Run: headless pygame with SDL's dummy video driver; simulated clock (each Clock.tick advances the game by its frame time, no real sleeping); random seed 0; keys injected as events and as key.get_pressed() state; no mouse input.
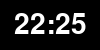
Frame 1 of 4 · flips 1–60 · no input
Frame 2 of 4 · flips 61–180 · tapped SPACE, RETURN · held RIGHT (→), D · screen unchanged from frame 1, image omitted
Frame 3 of 4 · flips 181–300 · held DOWN (↓), S · screen unchanged from frame 2, image omitted
Frame 4 of 4 · flips 301–420 · held LEFT (←), A, UP (↑), W · screen unchanged from frame 3, image omitted

The pygame program that drew these frames:

# -*- coding: utf-8 -*-
"""
Created on Mon Apr 24 11:23:50 2023

@author: davet

Simple clock in pygame

"""
import pygame
import os
import sys
from datetime import datetime

pygame.init()

# Get screen resolution
info = pygame.display.Info()
screen_width = info.current_w
screen_height = info.current_h

# Set window position
window_width = 100
window_height = 50
buffer_x = 50
buffer_y = 50
pos_x = screen_width - window_width - buffer_x
pos_y = buffer_y
os.environ['SDL_VIDEO_WINDOW_POS'] = '%d,%d' % (pos_x, pos_y)

screen = pygame.display.set_mode((window_width, window_height), pygame.NOFRAME)
clock = pygame.time.Clock()

font = pygame.font.Font(None, 42)

while True:
    for event in pygame.event.get():
        if event.type == pygame.QUIT:
            pygame.quit()
            sys.exit()

    # Get current time and update text surface
    now = datetime.now()
    time_string = now.strftime('%H:%M')
    text = font.render(time_string, True, (255, 255, 255))
    text_rect = text.get_rect(center=(50, 25))

    screen.fill((0, 0, 0))
    screen.blit(text, text_rect)
    pygame.display.flip()
    clock.tick(60)
